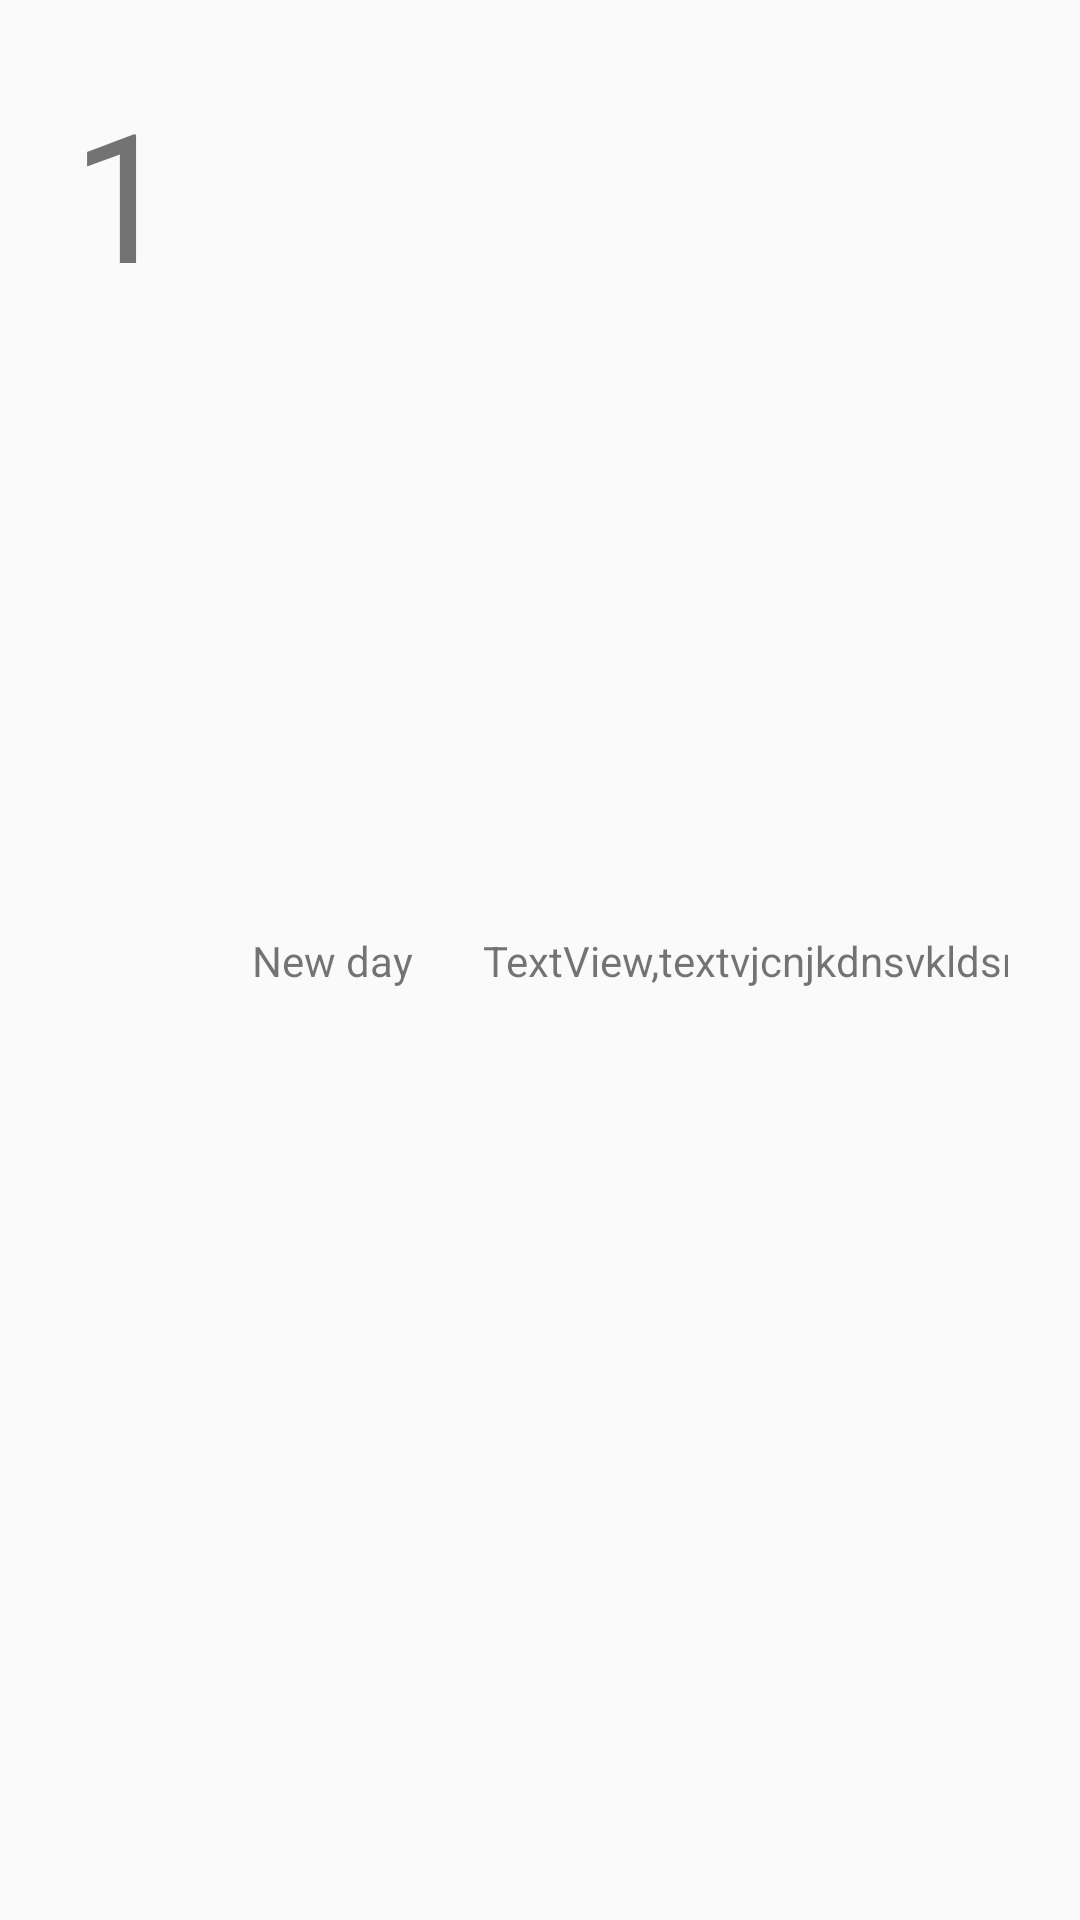

The Android layout XML behind this screen, and the referenced resources:
<!-- AndroidManifest.xml: application theme AppTheme -->
<!-- res/layout/note_item.xml -->
<?xml version="1.0" encoding="utf-8"?>
<androidx.constraintlayout.widget.ConstraintLayout
    xmlns:android="http://schemas.android.com/apk/res/android"
    xmlns:app="http://schemas.android.com/apk/res-auto"
    xmlns:tools="http://schemas.android.com/tools"
    android:id="@+id/note_item_list"
    android:padding="24dp"
    android:layout_width="match_parent"
    android:layout_height="wrap_content">

    <TextView
        android:id="@+id/tvID"
        android:layout_width="wrap_content"
        android:layout_height="wrap_content"
        android:text="1"
        android:textSize="60sp"
        app:layout_constraintStart_toStartOf="parent"
        app:layout_constraintTop_toTopOf="parent" />

    <TextView
        android:id="@+id/tvtextTitle"
        android:layout_width="wrap_content"
        android:layout_height="wrap_content"
        android:text="New day "
        android:layout_marginStart="60dp"
        app:layout_constraintBottom_toBottomOf="parent"
        app:layout_constraintStart_toStartOf="@id/tvID"
        app:layout_constraintTop_toTopOf="parent" />

    <TextView
        android:id="@+id/tvnoteContent"
        android:layout_width="wrap_content"
        android:layout_height="wrap_content"
        android:layout_marginStart="20dp"
        android:text="TextView,textvjcnjkdnsvkldsnvklnfklv"
        app:layout_constraintHorizontal_bias="0.388"
        app:layout_constraintStart_toEndOf="@id/tvtextTitle"
        app:layout_constraintBottom_toBottomOf="parent"
        app:layout_constraintTop_toTopOf="parent" />
</androidx.constraintlayout.widget.ConstraintLayout>
<!-- resources referenced by this layout -->
<resources>
  <style name="AppTheme" parent="Theme.AppCompat.Light.DarkActionBar">
          
          <item name="colorPrimary">@color/colorPrimary</item>
          <item name="colorPrimaryDark">@color/colorPrimaryDark</item>
          <item name="colorAccent">@color/colorAccent</item>
          <item name="fontFamily">@font/arimo</item>
  
      </style>
  <color name="colorPrimary">#FF5722</color>
  <color name="colorPrimaryDark">#F44336</color>
  <color name="colorAccent">#FFEB3B</color>
</resources>
